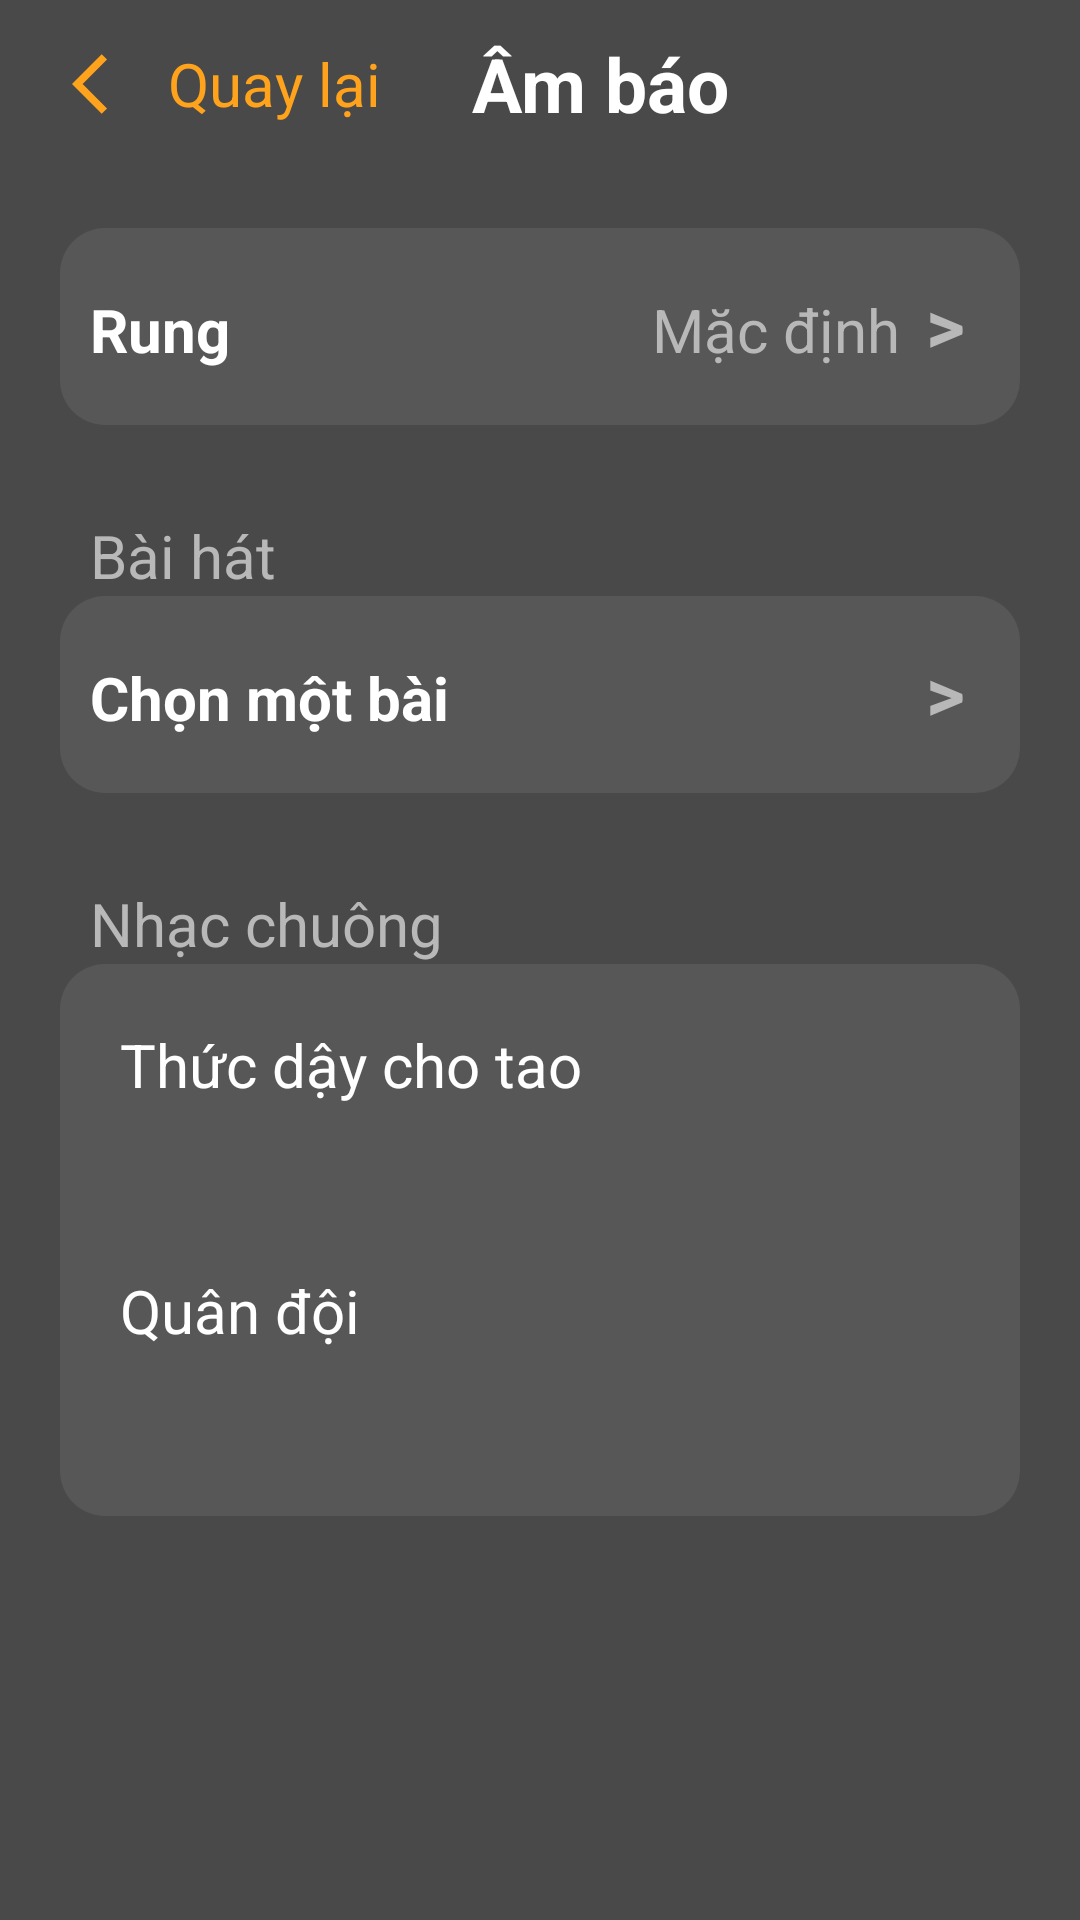

Layout XML and referenced resources for this Android screen:
<!-- AndroidManifest.xml: application theme Theme.MyAlarm -->
<!-- res/layout/activity_am_bao_bao_thuc.xml -->
<?xml version="1.0" encoding="utf-8"?>
<androidx.constraintlayout.widget.ConstraintLayout xmlns:android="http://schemas.android.com/apk/res/android"
    xmlns:app="http://schemas.android.com/apk/res-auto"
    xmlns:tools="http://schemas.android.com/tools"
    android:layout_width="match_parent"
    android:layout_height="match_parent"
    android:background="#494949"
    tools:context=".AmBao_BaoThuc_Activity">

    <androidx.appcompat.widget.Toolbar

        android:id="@+id/ToolbarAddAlarm_laplai"
        android:layout_width="0dp"
        android:layout_height="?attr/actionBarSize"
        app:layout_constraintEnd_toEndOf="parent"
        app:layout_constraintStart_toStartOf="parent"
        app:layout_constraintTop_toTopOf="parent">
        <LinearLayout
            android:layout_width="match_parent"
            android:layout_height="match_parent"
            android:orientation="horizontal">
            <ImageView
                android:id="@+id/iv_back"
                android:layout_width="wrap_content"
                android:layout_height="match_parent"
                android:padding="8dp"
                android:src="@drawable/ic_arrow_back" />
            <TextView
                android:id="@+id/tv_Huy"
                android:layout_width="0dp"
                android:layout_height="match_parent"
                android:layout_weight="3"
                android:gravity="start|center"
                android:text="Quay lại"
                android:textColor="#FFA31C"
                android:textSize="20sp" />
            <TextView
                android:layout_width="0dp"
                android:layout_height="match_parent"
                android:layout_weight="6"
                android:gravity="start|center"
                android:text="Âm báo"
                android:textColor="@android:color/white"
                android:textSize="25sp"
                android:textStyle="bold" />
        </LinearLayout>
    </androidx.appcompat.widget.Toolbar>

    <LinearLayout
        android:id="@+id/liner_SheetRung"
        app:layout_constraintTop_toBottomOf="@id/ToolbarAddAlarm_laplai"
        android:layout_width="match_parent"
        android:layout_height="wrap_content"
        android:layout_marginTop="20dp"
        android:layout_marginRight="20dp"
        android:layout_marginLeft="20dp"
        android:background="@drawable/custom_liner"
        android:padding="10dp"
        android:orientation="vertical">
        <LinearLayout
            android:id="@+id/linerLaplai"
            android:layout_width="match_parent"
            android:layout_height="wrap_content"
            android:layout_marginTop="5dp"
            android:layout_marginBottom="7dp"
            android:weightSum="10">

            <TextView
                android:layout_width="0dp"
                android:layout_height="wrap_content"
                android:layout_weight="5"
                android:text="Rung"
                android:textStyle="bold"
                android:textColor="@color/white"
                android:textSize="20dp"/>

            <TextView
                android:id="@+id/tv_Laplai"
                android:layout_width="0dp"
                android:layout_height="wrap_content"
                android:layout_weight="4"
                android:text="Mặc định"
                android:gravity="end"
                android:textColor="#B8B8B8"
                android:textSize="20dp"/>

            <TextView
                android:layout_width="0dp"
                android:layout_height="wrap_content"
                android:layout_weight="1"
                android:text=">"
                android:gravity="center"
                android:textStyle="bold"
                android:textColor="#B8B8B8"
                android:textSize="25dp"/>
        </LinearLayout>
    </LinearLayout>

    <LinearLayout
        android:id="@+id/liner_SheetBaihat"
        app:layout_constraintTop_toBottomOf="@id/liner_SheetRung"
        android:layout_width="match_parent"
        android:layout_height="wrap_content"
        android:orientation="vertical"
        android:layout_marginTop="30dp">

        <TextView
            android:layout_marginLeft="30dp"
            android:layout_width="wrap_content"
            android:layout_height="wrap_content"
            android:textColor="#B8B8B8"
            android:textSize="20sp"
            android:text="Bài hát"/>

        <LinearLayout
            android:id="@+id/liner_SheetBaiHat"
            android:layout_width="match_parent"
            android:layout_height="wrap_content"
            android:layout_marginLeft="20dp"

            android:layout_marginRight="20dp"
            android:background="@drawable/custom_liner"
            android:orientation="vertical"
            android:padding="10dp"
            app:layout_constraintTop_toBottomOf="@id/ToolbarAddAlarm_laplai">

            <LinearLayout
                android:id="@+id/linerChonBaiHat"
                android:layout_width="match_parent"
                android:layout_height="wrap_content"
                android:layout_marginTop="5dp"
                android:layout_marginBottom="7dp"
                android:weightSum="10">

                <TextView
                    android:layout_width="0dp"
                    android:layout_height="wrap_content"
                    android:layout_weight="5"
                    android:maxLines="1"
                    android:text="Chọn một bài hát"
                    android:textColor="@color/white"
                    android:textSize="20dp"
                    android:textStyle="bold" />

                <TextView

                    android:layout_width="0dp"
                    android:layout_height="wrap_content"
                    android:layout_weight="4"
                    android:gravity="end"
                    android:text=""
                    android:textColor="#B8B8B8"
                    android:textSize="20dp" />

                <TextView
                    android:layout_width="0dp"
                    android:layout_height="wrap_content"
                    android:layout_weight="1"
                    android:gravity="center"
                    android:text=">"
                    android:textColor="#B8B8B8"
                    android:textSize="25dp"
                    android:textStyle="bold" />
            </LinearLayout>
        </LinearLayout>

    </LinearLayout>
    <LinearLayout
        android:id="@+id/liner_SheetNhacChuong"
        app:layout_constraintTop_toBottomOf="@id/liner_SheetBaihat"
        android:layout_width="match_parent"
        android:layout_height="wrap_content"
        android:orientation="vertical"
        android:layout_marginTop="30dp">

        <TextView
            android:layout_marginLeft="30dp"
            android:layout_width="wrap_content"
            android:layout_height="wrap_content"
            android:textColor="#B8B8B8"
            android:textSize="20sp"
            android:text="Nhạc chuông"/>

        <LinearLayout
            android:id="@+id/liner_SheetchonNhac"
            android:layout_width="match_parent"
            android:layout_height="wrap_content"
            android:layout_marginLeft="20dp"

            android:layout_marginRight="20dp"
            android:background="@drawable/custom_liner"
            android:orientation="vertical"
            android:padding="10dp"
            app:layout_constraintTop_toBottomOf="@id/ToolbarAddAlarm_laplai">

            <TextView
                android:id="@+id/tv1"

                android:layout_width="match_parent"
                android:layout_height="wrap_content"
                android:background="#575757"
                android:drawablePadding="20dp"
                android:padding="10dp"
                android:text="Thức dậy cho tao"
                android:textColor="@color/white"
                android:textSize="20sp" />

                <CheckBox
                    android:id="@+id/Cb_bai1"
                    android:layout_width="35dp"
                    android:layout_height="35dp"
                    android:background="@drawable/custom_checkbox"
                    android:buttonTint="#00FF5722"
                    android:checked="true"
                    />

            <TextView
                android:id="@+id/tv2"

                android:layout_width="match_parent"
                android:layout_height="wrap_content"
                android:background="#575757"
                android:drawablePadding="20dp"
                android:padding="10dp"
                android:text="Quân đội"
                android:textColor="@color/white"
                android:textSize="20sp" />

                <CheckBox
                    android:id="@+id/Cb_bai2"
                    android:layout_width="35dp"
                    android:layout_height="35dp"
                    android:background="@drawable/custom_checkbox"
                    android:buttonTint="#00FF5722"
                    android:checked="true"
                    />


        </LinearLayout>

    </LinearLayout>

</androidx.constraintlayout.widget.ConstraintLayout>
<!-- resources referenced by this layout -->
<resources>
  <color name="white">#FFFFFFFF</color>
  <!-- drawable custom_liner (drawable) -->
  <selector xmlns:android="http://schemas.android.com/apk/res/android">
      <item>
          <shape android:shape="rectangle">
              <solid android:color="#575757"/>
              <corners android:radius="15dp"/>
          </shape>
      </item>
  </selector>
  <!-- drawable ic_arrow_back (drawable) -->
  <vector android:autoMirrored="true" android:height="24dp"
      android:tint="#FFA31C" android:viewportHeight="24"
      android:viewportWidth="24" android:width="24dp" xmlns:android="http://schemas.android.com/apk/res/android">
      <path android:fillColor="@android:color/white" android:pathData="M11.67,3.87L9.9,2.1 0,12l9.9,9.9 1.77,-1.77L3.54,12z"/>
  </vector>
  <style name="Theme.MyAlarm" parent="Base.Theme.MyAlarm" />
  <style name="Base.Theme.MyAlarm" parent="Theme.AppCompat.DayNight.NoActionBar">
          
          
      </style>
</resources>
